Photos from the image-classification dataset "all_data" in the GitHub repository phj1120/2021_mentoring. Its 7 classes are: hcsr04, keypad, LCD keypad shield, LCD 1602 display, LED, PPD42NS dust sensor, RFID module.

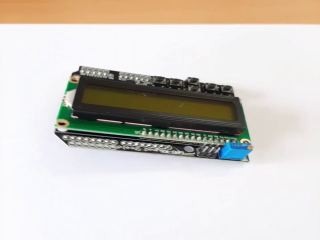
Label: LCD keypad shield

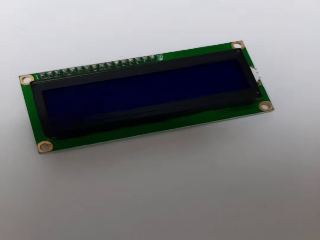
Label: LCD 1602 display

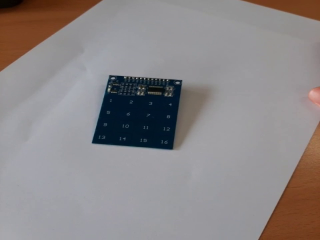
Label: keypad

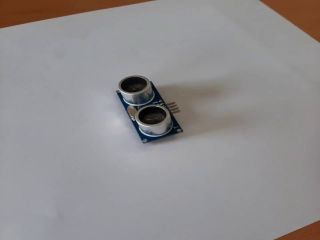
Label: hcsr04

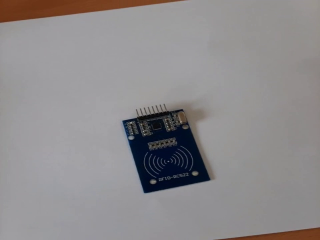
Label: RFID module

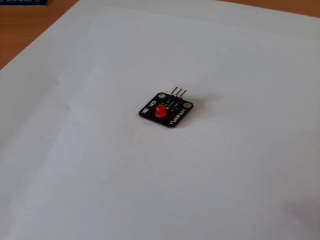
Label: LED
